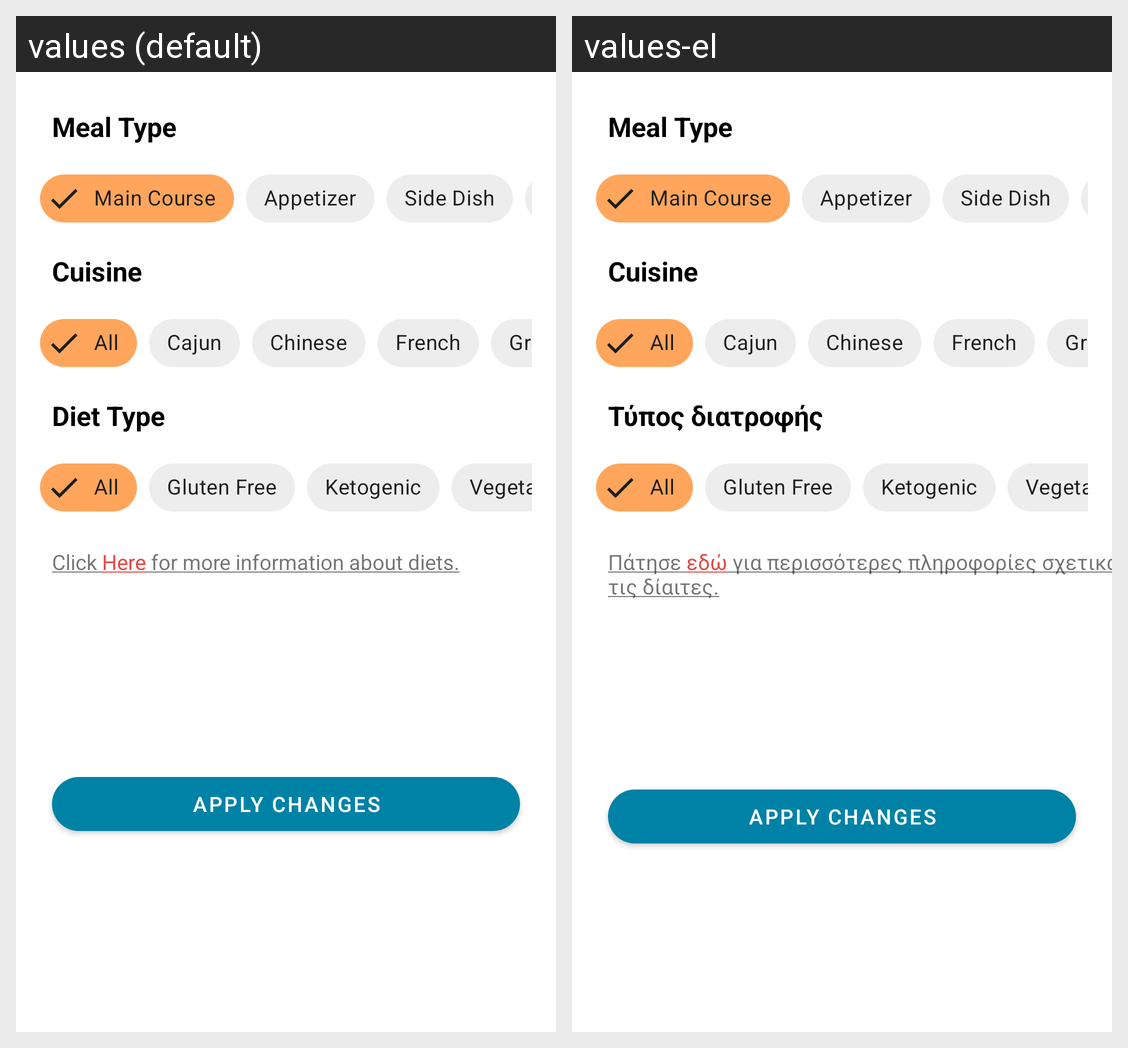

The same Android screen rendered under two of its app's locales, left to right. List the strings drawn on it with the default value and each locale's translation.
Android screen res/layout/recipes_bottom_sheet.xml rendered under 2 locales, left to right: values (default), values-el. Device: Nexus 5 (rendered at 1080×1920; each locale shown at half size, 540×960, under a caption strip naming it); theme Theme.MealQuest.
Strings drawn on this screen, with the default value and each locale's value (text and hints the layout hard-codes, and strings that could not be matched under every locale, appear in the picture but are not listed):

diet_type
  values: Diet Type
  values-el: Τύπος διατροφής

info_about_diets
  values: Click Here for more information about diets.
  values-el: Πάτησε εδώ για περισσότερες πληροφορίες σχετικά με τις δίαιτες.
